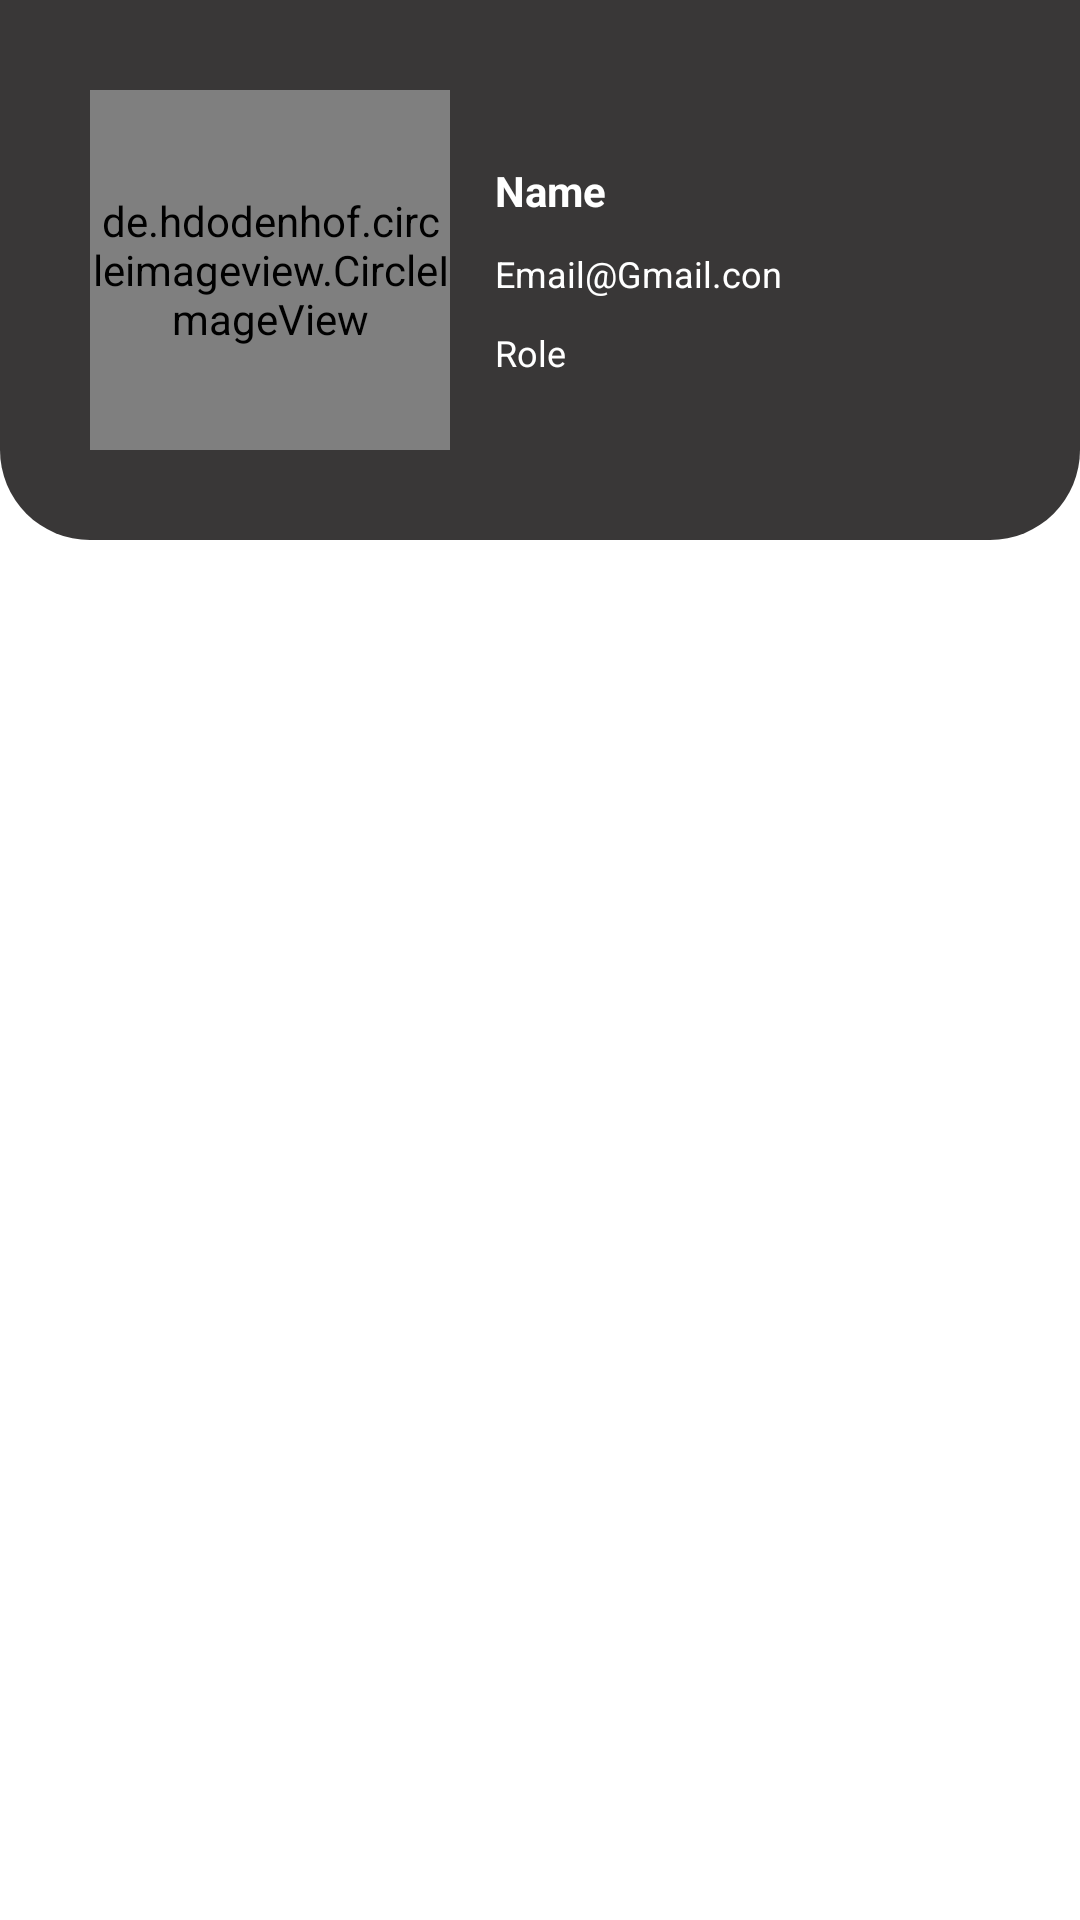

Android layout source for this screen:
<!-- AndroidManifest.xml: application theme Theme.AdminSideDemoProject -->
<!-- res/layout/fragment_dashboard.xml -->
<?xml version="1.0" encoding="utf-8"?>
<RelativeLayout xmlns:android="http://schemas.android.com/apk/res/android"
    xmlns:tools="http://schemas.android.com/tools"
    android:layout_width="match_parent"
    android:layout_height="match_parent"
    tools:context=".DashboardFragment">

    <ScrollView
        android:layout_width="match_parent"
        android:layout_height="match_parent"
        >
        <RelativeLayout
            android:layout_width="match_parent"
            android:layout_height="wrap_content"
            android:background="@drawable/corner_round_header"
            >


            <LinearLayout
                android:id="@+id/custom_profile_image_relative"
                android:layout_width="match_parent"
                android:layout_height="wrap_content"
                android:layout_margin="30sp"
                android:orientation="horizontal">

                <de.hdodenhof.circleimageview.CircleImageView
                    android:id="@+id/custom_profile_image"
                    android:layout_width="120dp"
                    android:layout_height="120dp"
                    android:layout_gravity="center"
                    android:src="@drawable/adminicon" />

                <LinearLayout
                    android:layout_width="match_parent"
                    android:layout_height="wrap_content"
                    android:layout_gravity="center"
                    android:orientation="vertical"
                    android:padding="10dp">

                    <TextView
                        android:id="@+id/dashboard_admin_name"
                        android:layout_width="match_parent"
                        android:layout_height="wrap_content"
                        android:layout_margin="5dp"
                        android:text="Name"
                        android:textStyle="bold"
                        android:textColor="@color/white"
                        android:textSize="14sp">

                    </TextView>

                    <TextView
                        android:id="@+id/dashboard_admin_email"
                        android:layout_width="match_parent"
                        android:layout_height="wrap_content"
                        android:layout_margin="5dp"
                        android:textColor="@color/white"
                        android:text="Email@Gmail.con"
                        android:textSize="12sp">

                    </TextView>

                    <TextView
                        android:id="@+id/dashboard_admin_role"
                        android:layout_width="match_parent"
                        android:layout_height="wrap_content"
                        android:layout_margin="5dp"

                        android:text="Role"
                        android:textColor="@color/white"
                        android:textSize="12sp">

                    </TextView>
                </LinearLayout>


            </LinearLayout>

            <RelativeLayout
                android:layout_width="match_parent"
                android:padding="5dp"
                android:layout_height="wrap_content"
                android:layout_below="@id/custom_profile_image_relative"
                android:layout_marginTop="20dp">

                <ScrollView
                    android:layout_width="match_parent"
                    android:layout_height="wrap_content">

                    <RelativeLayout
                        android:id="@+id/card_rel_inner_lay_1"
                        android:layout_width="match_parent"
                        android:layout_height="wrap_content">

                        <androidx.recyclerview.widget.RecyclerView
                            android:id="@+id/dashboard_Options_recyclerview"
                            android:layout_width="match_parent"
                            android:layout_height="wrap_content">

                        </androidx.recyclerview.widget.RecyclerView>

                    </RelativeLayout>

                </ScrollView>

            </RelativeLayout>
        </RelativeLayout>

    </ScrollView>


</RelativeLayout>
<!-- resources referenced by this layout -->
<resources>
  <color name="white">#FFFFFFFF</color>
  <!-- drawable corner_round_header (drawable-v24) -->
  <?xml version="1.0" encoding="utf-8"?>
  <layer-list xmlns:android="http://schemas.android.com/apk/res/android">
      <item>
          <shape android:shape="rectangle" />
      </item>
      <corners
          android:radius="30dp"/>
      <item
          android:top="-120dp"
          android:height="300dp"
          >
          <shape android:shape="rectangle"
              >
              <corners
                  android:bottomLeftRadius="30dp"
                  android:bottomRightRadius="30dp"/>
              
              <solid android:color="@color/appl_all_view_color"
                  />
          </shape>
      </item>
  </layer-list>
  <style name="Theme.AdminSideDemoProject" parent="Theme.MaterialComponents.DayNight.NoActionBar">
          
          <item name="colorPrimary">@color/appl_all_view_color</item>
          <item name="colorPrimaryVariant">@color/appl_all_view_color</item>
          <item name="colorOnPrimary">@color/white</item>
          
          <item name="colorSecondary">@color/teal_200</item>
          <item name="colorSecondaryVariant">@color/teal_700</item>
          <item name="colorOnSecondary">@color/white</item>
          
          <item name="android:statusBarColor" tools:targetApi="l">?attr/colorPrimaryVariant</item>
          
      </style>
  <color name="appl_all_view_color">#393737</color>
  <color name="teal_200">#FF03DAC5</color>
  <color name="teal_700">#FF018786</color>
</resources>
